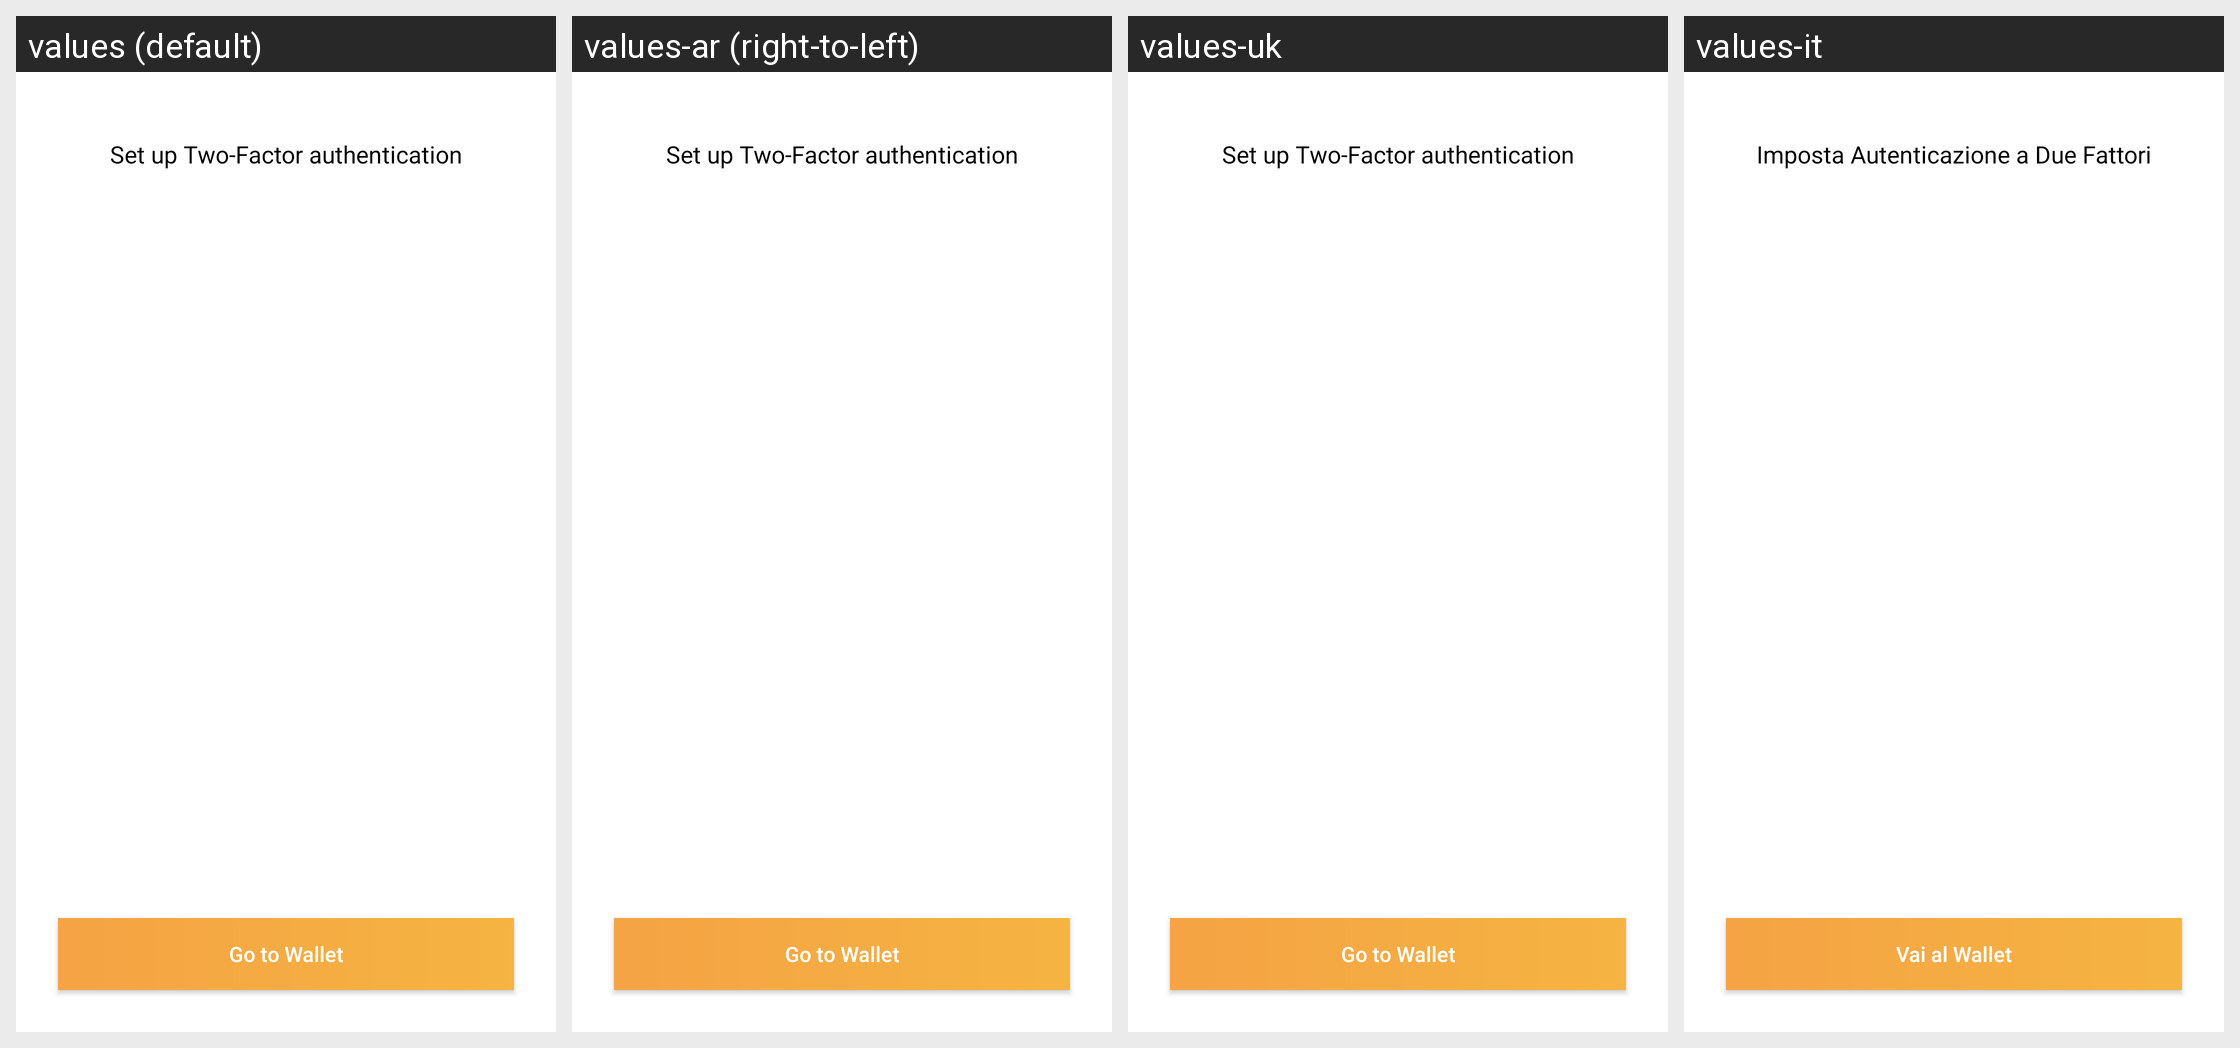

Here is an Android app screen in its default locale and in the app's own translations. Write out the translated-string differences for the strings that appear on this screen.
Android screen res/layout/activity_onboarding_security.xml rendered under 4 locales, left to right: values (default), values-ar (right-to-left), values-uk, values-it. Device: Nexus 5 (rendered at 1080×1920; each locale shown at half size, 540×960, under a caption strip naming it); theme BitcoinTheme.
Other locales in the repository, not shown: values-de, values-es, values-fr, values-he, values-iw, values-pt-rBR, values-ru.
Strings drawn on this screen, with the default value and each locale's value (text and hints the layout hard-codes, and strings that could not be matched under every locale, appear in the picture but are not listed):

id_set_up_twofactor_authentication
  values: Set up Two-Factor authentication
  values-ar: Set up Two-Factor authentication  [not translated; the default value is used]
  values-uk: Set up Two-Factor authentication  [not translated; the default value is used]
  values-it: Imposta Autenticazione a Due Fattori

id_go_to_wallet
  values: Go to Wallet
  values-ar: Go to Wallet  [not translated; the default value is used]
  values-uk: Go to Wallet  [not translated; the default value is used]
  values-it: Vai al Wallet
